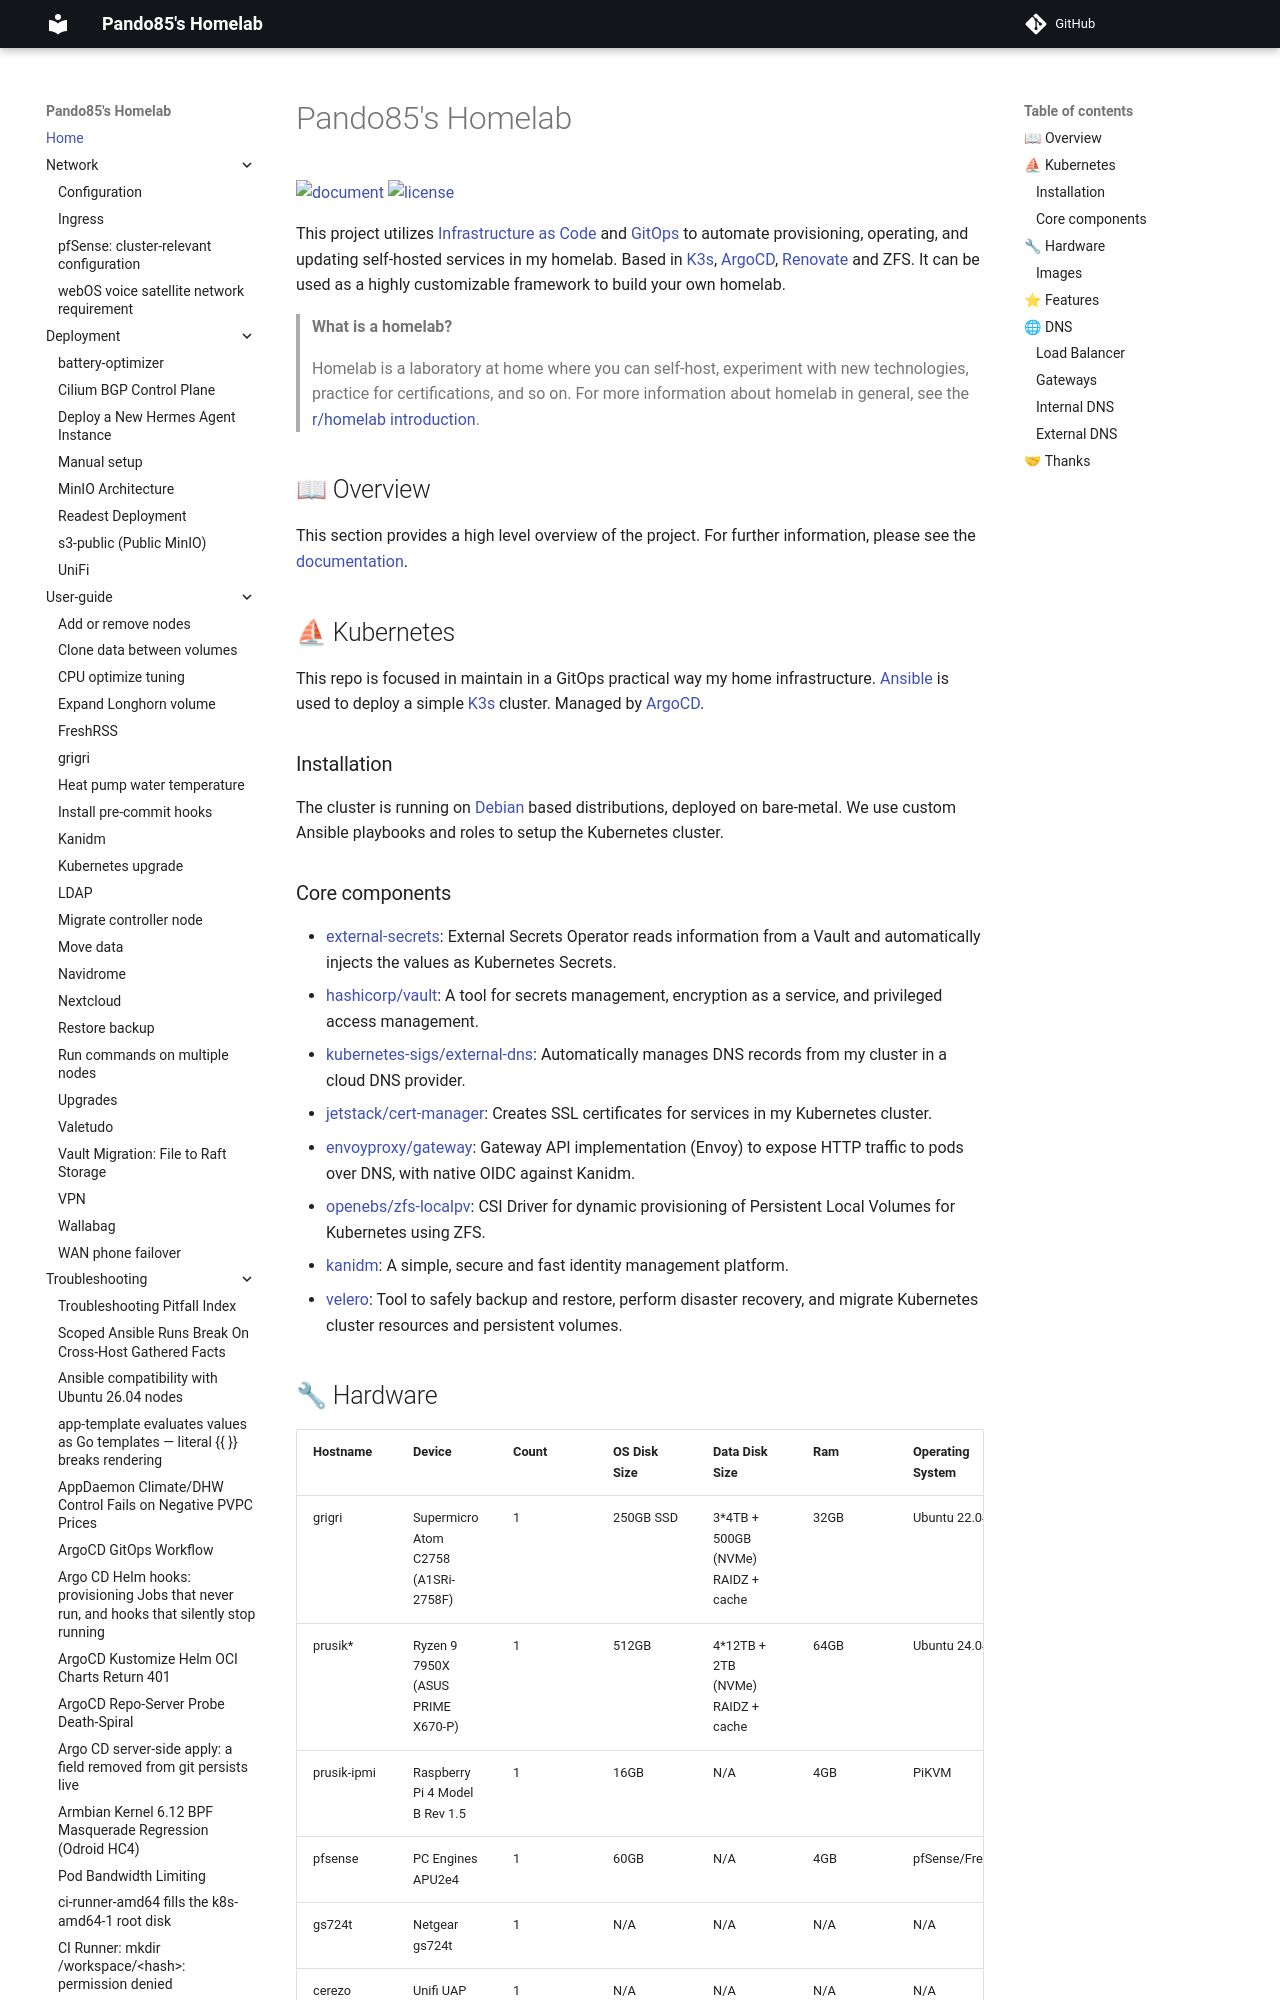

repository: pando85/homelab · page: index.html · generator: mkdocs

# Pando85's Homelab

[![document](https://img.shields.io/website?label=document&logo=gitbook&logoColor=white&style=flat-square&url=https%3A%2F%2Fpando85.github.io%2Fhomelab%2F)](https://pando85.github.io/homelab/)
[![license](https://img.shields.io/github/license/pando85/homelab?style=flat-square&logo=gnu&logoColor=white)](https://www.gnu.org/licenses/gpl-3.0.html)

This project utilizes [Infrastructure as Code](https://en.wikipedia.org/wiki/Infrastructure_as_code)
and [GitOps](https://www.weave.works/technologies/gitops) to automate provisioning, operating, and
updating self-hosted services in my homelab. Based in [K3s](https://k3s.io/),
[ArgoCD](https://argo-cd.readthedocs.io/en/stable/),
[Renovate](https://github.com/renovatebot/renovate) and ZFS. It can be used as a highly customizable
framework to build your own homelab.

> **What is a homelab?**
>
> Homelab is a laboratory at home where you can self-host, experiment with new technologies,
> practice for certifications, and so on. For more information about homelab in general, see the
> [r/homelab introduction](https://www.reddit.com/r/homelab/wiki/introduction).

## 📖 Overview

This section provides a high level overview of the project. For further information, please see the
[documentation](https://pando85.github.io/homelab/).

## ⛵ Kubernetes

This repo is focused in maintain in a GitOps practical way my home infrastructure.
[Ansible](https://www.ansible.com/) is used to deploy a simple [K3s](https://k3s.io/) cluster.
Managed by [ArgoCD](https://argo-cd.readthedocs.io/en/stable/).

### Installation

The cluster is running on [Debian](https://www.debian.org/) based distributions, deployed on
bare-metal. We use custom Ansible playbooks and roles to setup the Kubernetes cluster.
